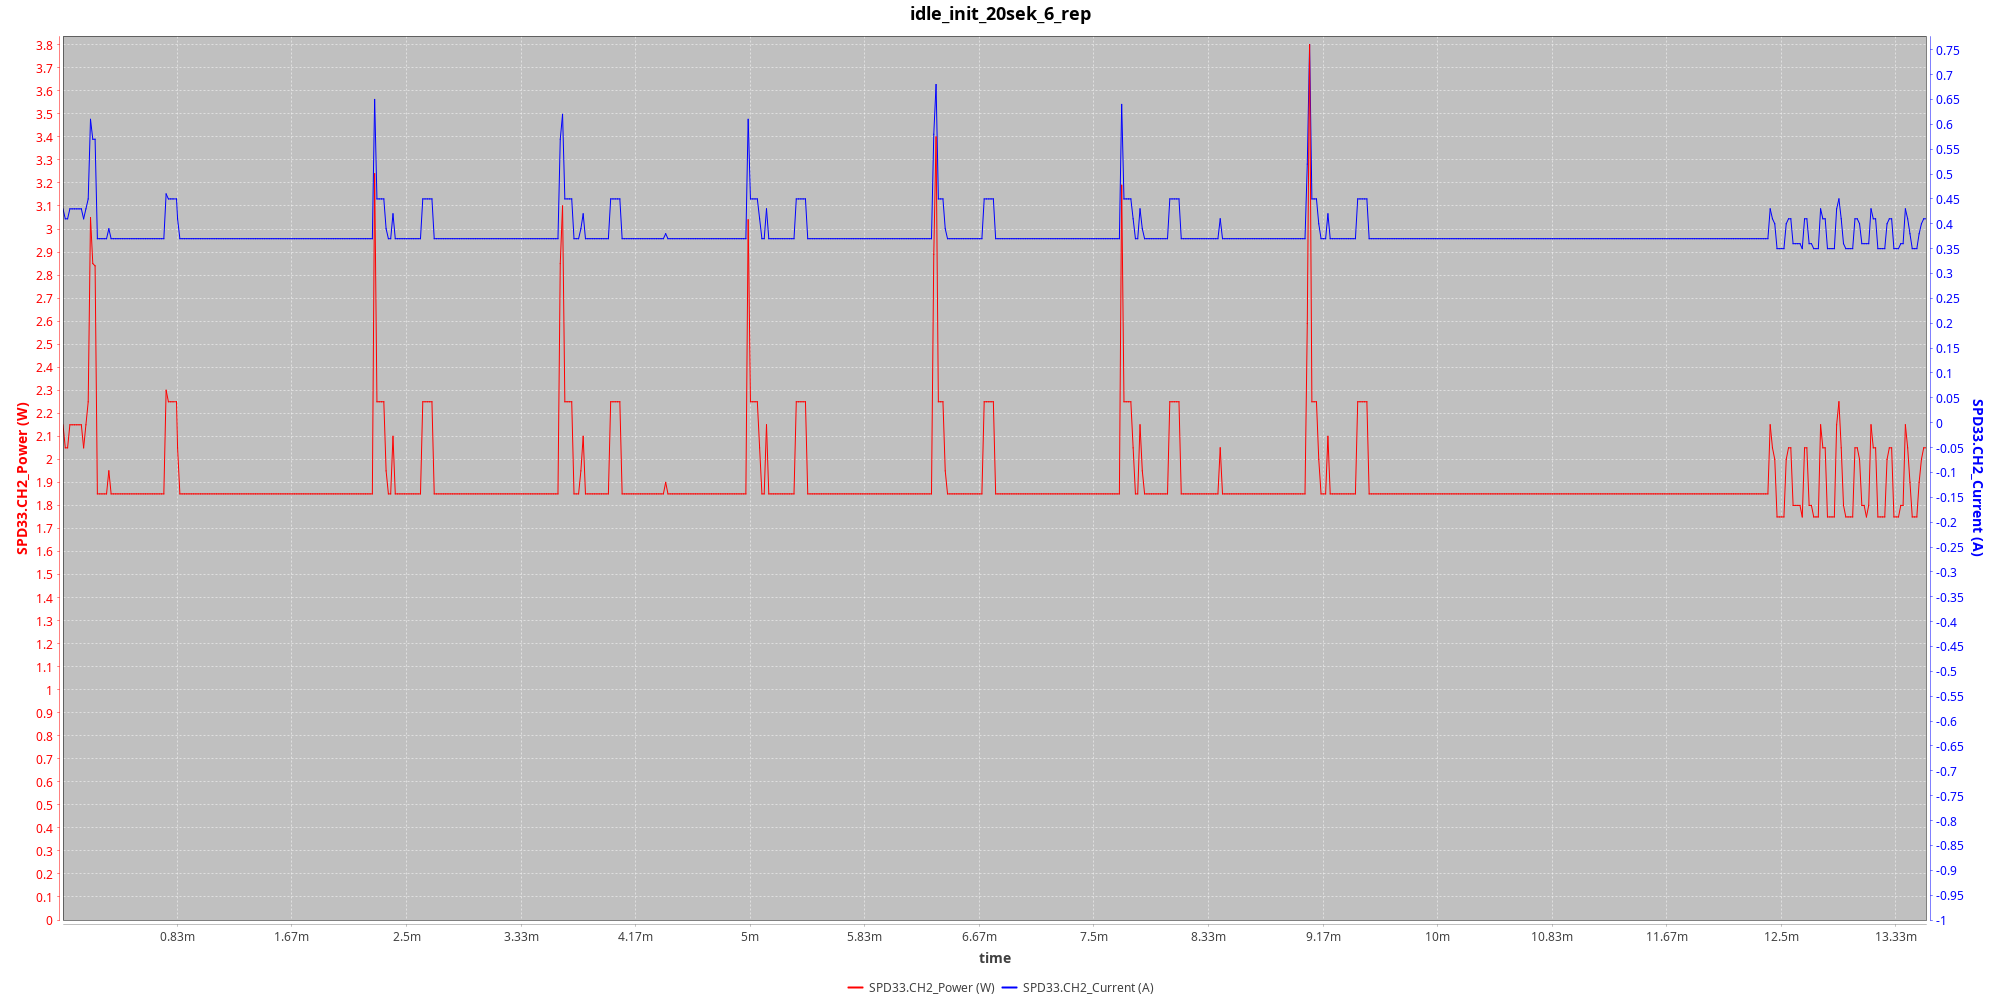

The data file committed next to this chart (first rows):
index, time, minutes, dateTime, SPD33.CH1_Voltage, SPD33.CH1_Current, SPD33.CH1_Power, SPD33.CH2_Voltage, SPD33.CH2_Current, SPD33.CH2_Power
0, 0.098, 0.001633, 1750165764, 0, 0, 0, 5, 0.43, 2.15
1, 1.098, 0.0183, 1750165765, 0, 0, 0, 5, 0.41, 2.05
2, 2.098, 0.03497, 1750165766, 0, 0, 0, 5, 0.41, 2.05
3, 3.098, 0.05163, 1750165767, 0, 0, 0, 5, 0.43, 2.15
4, 4.098, 0.0683, 1750165768, 0, 0, 0, 5, 0.43, 2.15
5, 5.099, 0.08498, 1750165769, 0, 0, 0, 5, 0.43, 2.15
6, 6.098, 0.1016, 1750165770, 0, 0, 0, 4.99, 0.43, 2.15
7, 7.098, 0.1183, 1750165771, 0, 0, 0, 5, 0.43, 2.15
8, 8.099, 0.135, 1750165772, 0, 0, 0, 4.99, 0.43, 2.15
9, 9.098, 0.1516, 1750165773, 0, 0, 0, 4.99, 0.41, 2.05
10, 10.1, 0.1683, 1750165774, 0, 0, 0, 4.99, 0.43, 2.15
11, 11.1, 0.185, 1750165775, 0, 0, 0, 4.99, 0.45, 2.25
12, 12.1, 0.2016, 1750165776, 0, 0, 0, 5, 0.61, 3.05
13, 13.1, 0.2183, 1750165777, 0, 0, 0, 5, 0.57, 2.85
14, 14.1, 0.235, 1750165778, 0, 0, 0, 4.99, 0.57, 2.84
15, 15.1, 0.2516, 1750165779, 0, 0, 0, 4.99, 0.37, 1.85
16, 16.1, 0.2683, 1750165780, 0, 0, 0, 4.99, 0.37, 1.85
17, 17.1, 0.285, 1750165781, 0, 0, 0, 4.99, 0.37, 1.85
18, 18.1, 0.3016, 1750165782, 0, 0, 0, 5, 0.37, 1.85
19, 19.1, 0.3183, 1750165783, 0, 0, 0, 5, 0.37, 1.85
20, 20.1, 0.335, 1750165784, 0, 0, 0, 4.99, 0.39, 1.95
21, 21.1, 0.3516, 1750165785, 0, 0, 0, 5, 0.37, 1.85
22, 22.1, 0.3683, 1750165786, 0, 0, 0, 5, 0.37, 1.85
23, 23.1, 0.385, 1750165787, 0, 0, 0, 5, 0.37, 1.85
24, 24.1, 0.4016, 1750165788, 0, 0, 0, 5, 0.37, 1.85
25, 25.1, 0.4183, 1750165789, 0, 0, 0, 4.99, 0.37, 1.85
26, 26.1, 0.435, 1750165790, 0, 0, 0, 5, 0.37, 1.85
27, 27.1, 0.4516, 1750165791, 0, 0, 0, 5, 0.37, 1.85
28, 28.1, 0.4683, 1750165792, 0, 0, 0, 5, 0.37, 1.85
29, 29.1, 0.485, 1750165793, 0, 0, 0, 5, 0.37, 1.85
30, 30.1, 0.5016, 1750165794, 0, 0, 0, 5, 0.37, 1.85
31, 31.1, 0.5183, 1750165795, 0, 0, 0, 5, 0.37, 1.85
32, 32.1, 0.535, 1750165796, 0, 0, 0, 5, 0.37, 1.85
33, 33.1, 0.5516, 1750165797, 0, 0, 0, 5, 0.37, 1.85
34, 34.1, 0.5683, 1750165798, 0, 0, 0, 5, 0.37, 1.85
35, 35.1, 0.585, 1750165799, 0, 0, 0, 5, 0.37, 1.85
36, 36.1, 0.6016, 1750165800, 0, 0, 0, 5, 0.37, 1.85
37, 37.1, 0.6183, 1750165801, 0, 0, 0, 5, 0.37, 1.85
38, 38.1, 0.635, 1750165802, 0, 0, 0, 5, 0.37, 1.85
39, 39.1, 0.6516, 1750165803, 0, 0, 0, 4.99, 0.37, 1.85
40, 40.1, 0.6683, 1750165804, 0, 0, 0, 5, 0.37, 1.85
41, 41.1, 0.685, 1750165805, 0, 0, 0, 5, 0.37, 1.85
42, 42.1, 0.7016, 1750165806, 0, 0, 0, 5, 0.37, 1.85
43, 43.1, 0.7183, 1750165807, 0, 0, 0, 4.99, 0.37, 1.85
44, 44.1, 0.735, 1750165808, 0, 0, 0, 4.99, 0.37, 1.85
45, 45.1, 0.7516, 1750165809, 0, 0, 0, 4.99, 0.46, 2.3
46, 46.1, 0.7683, 1750165810, 0, 0, 0, 4.99, 0.45, 2.25
47, 47.1, 0.785, 1750165811, 0, 0, 0, 5, 0.45, 2.25
48, 48.1, 0.8016, 1750165813, 0, 0, 0, 5, 0.45, 2.25
49, 49.63, 0.8272, 1750165814, 0, 0, 0, 5, 0.45, 2.25
50, 50.1, 0.835, 1750165814, 0, 0, 0, 4.99, 0.41, 2.05
51, 51.1, 0.8516, 1750165815, 0, 0, 0, 5, 0.37, 1.85
52, 52.1, 0.8683, 1750165816, 0, 0, 0, 5, 0.37, 1.85
53, 53.1, 0.885, 1750165817, 0, 0, 0, 5, 0.37, 1.85
54, 54.1, 0.9016, 1750165818, 0, 0, 0, 5, 0.37, 1.85
55, 55.1, 0.9183, 1750165819, 0, 0, 0, 5, 0.37, 1.85
56, 56.1, 0.935, 1750165820, 0, 0, 0, 4.99, 0.37, 1.85
57, 57.1, 0.9516, 1750165821, 0, 0, 0, 5, 0.37, 1.85
58, 58.1, 0.9683, 1750165822, 0, 0, 0, 4.99, 0.37, 1.85
59, 59.1, 0.985, 1750165823, 0, 0, 0, 5, 0.37, 1.85
... 754 more rows
